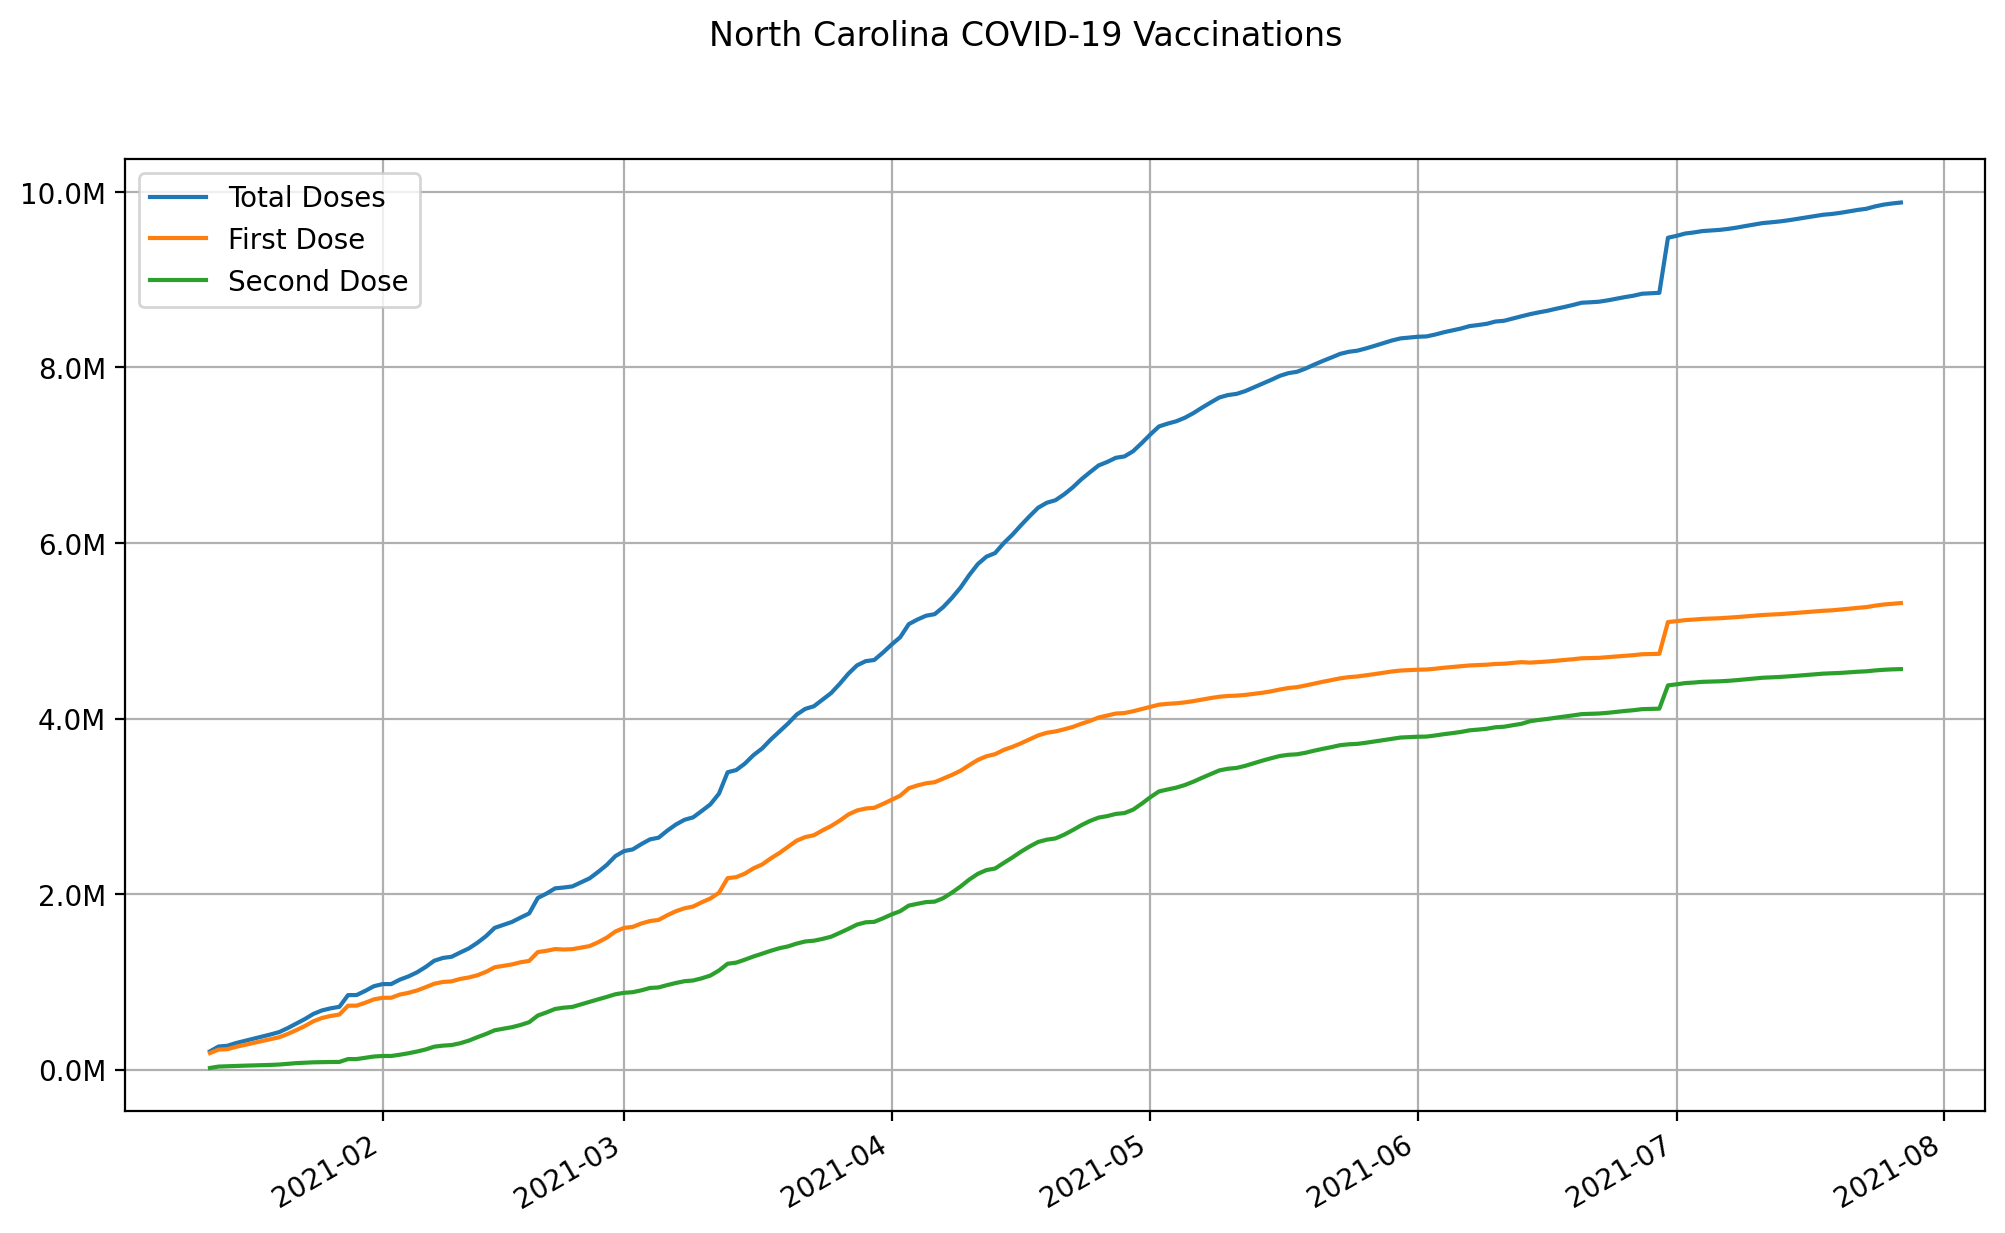

Values plotted in this chart, from the file beside it:
date, state, total doses, first dose, second dose
2021-01-12, North Carolina, 208506, 189213, 19293
2021-01-13, North Carolina, 263834, 228686, 35148
2021-01-14, North Carolina, 272007, 233038, 38969
2021-01-15, North Carolina, 302649, 259859, 42790
2021-01-16, North Carolina, 327122, 281527, 45595
2021-01-17, North Carolina, 351597, 303196, 48401
2021-01-18, North Carolina, 376070, 324864, 51206
2021-01-19, North Carolina, 400545, 346533, 54012
2021-01-20, North Carolina, 427225, 368818, 58407
2021-01-21, North Carolina, 472993, 406257, 66736
2021-01-22, North Carolina, 524571, 450144, 74427
2021-01-23, North Carolina, 576584, 497387, 79197
2021-01-24, North Carolina, 635946, 552194, 83752
2021-01-25, North Carolina, 675500, 589436, 86064
2021-01-26, North Carolina, 699145, 611853, 87292
2021-01-27, North Carolina, 716125, 627980, 88145
2021-01-28, North Carolina, 849031, 728551, 120480
2021-01-29, North Carolina, 850453, 729507, 120946
2021-01-30, North Carolina, 897898, 762635, 135263
2021-01-31, North Carolina, 950688, 800782, 149906
2021-02-01, North Carolina, 974682, 818858, 155824
2021-02-02, North Carolina, 975092, 819119, 155973
2021-02-03, North Carolina, 1025537, 855450, 170087
2021-02-04, North Carolina, 1062289, 875375, 186914
2021-02-05, North Carolina, 1108840, 902198, 206642
2021-02-06, North Carolina, 1169926, 939554, 230372
2021-02-07, North Carolina, 1241143, 979112, 262031
2021-02-08, North Carolina, 1272914, 999151, 273763
2021-02-09, North Carolina, 1286017, 1005714, 280303
2021-02-10, North Carolina, 1334518, 1033527, 300991
2021-02-11, North Carolina, 1381004, 1050246, 330758
2021-02-12, North Carolina, 1445678, 1075646, 370032
2021-02-13, North Carolina, 1521536, 1114685, 406851
2021-02-14, North Carolina, 1615438, 1166560, 448878
2021-02-15, North Carolina, 1649068, 1182635, 466433
2021-02-16, North Carolina, 1682699, 1198710, 483989
2021-02-17, North Carolina, 1732589, 1223476, 509113
2021-02-18, North Carolina, 1779925, 1238992, 540933
2021-02-19, North Carolina, 1956382, 1339762, 616620
2021-02-20, North Carolina, 2005867, 1353909, 651958
2021-02-21, North Carolina, 2065399, 1373952, 691447
2021-02-22, North Carolina, 2074979, 1368734, 706245
2021-02-23, North Carolina, 2087653, 1372784, 714869
2021-02-24, North Carolina, 2133815, 1389988, 743827
2021-02-25, North Carolina, 2179543, 1407925, 771618
2021-02-26, North Carolina, 2253230, 1451906, 801324
2021-02-27, North Carolina, 2333478, 1504356, 829122
2021-02-28, North Carolina, 2433427, 1574172, 859255
2021-03-01, North Carolina, 2490379, 1615012, 875367
2021-03-02, North Carolina, 2509139, 1626567, 882572
2021-03-03, North Carolina, 2569526, 1665521, 904005
2021-03-04, North Carolina, 2623584, 1692968, 930616
2021-03-05, North Carolina, 2642903, 1706016, 936887
2021-03-06, North Carolina, 2722403, 1758662, 963741
2021-03-07, North Carolina, 2792334, 1805008, 987326
2021-03-08, North Carolina, 2846479, 1838635, 1007844
2021-03-09, North Carolina, 2874369, 1858432, 1015937
2021-03-10, North Carolina, 2947037, 1906434, 1040603
2021-03-11, North Carolina, 3022254, 1950352, 1071902
2021-03-12, North Carolina, 3144718, 2014895, 1129823
... 137 more rows
